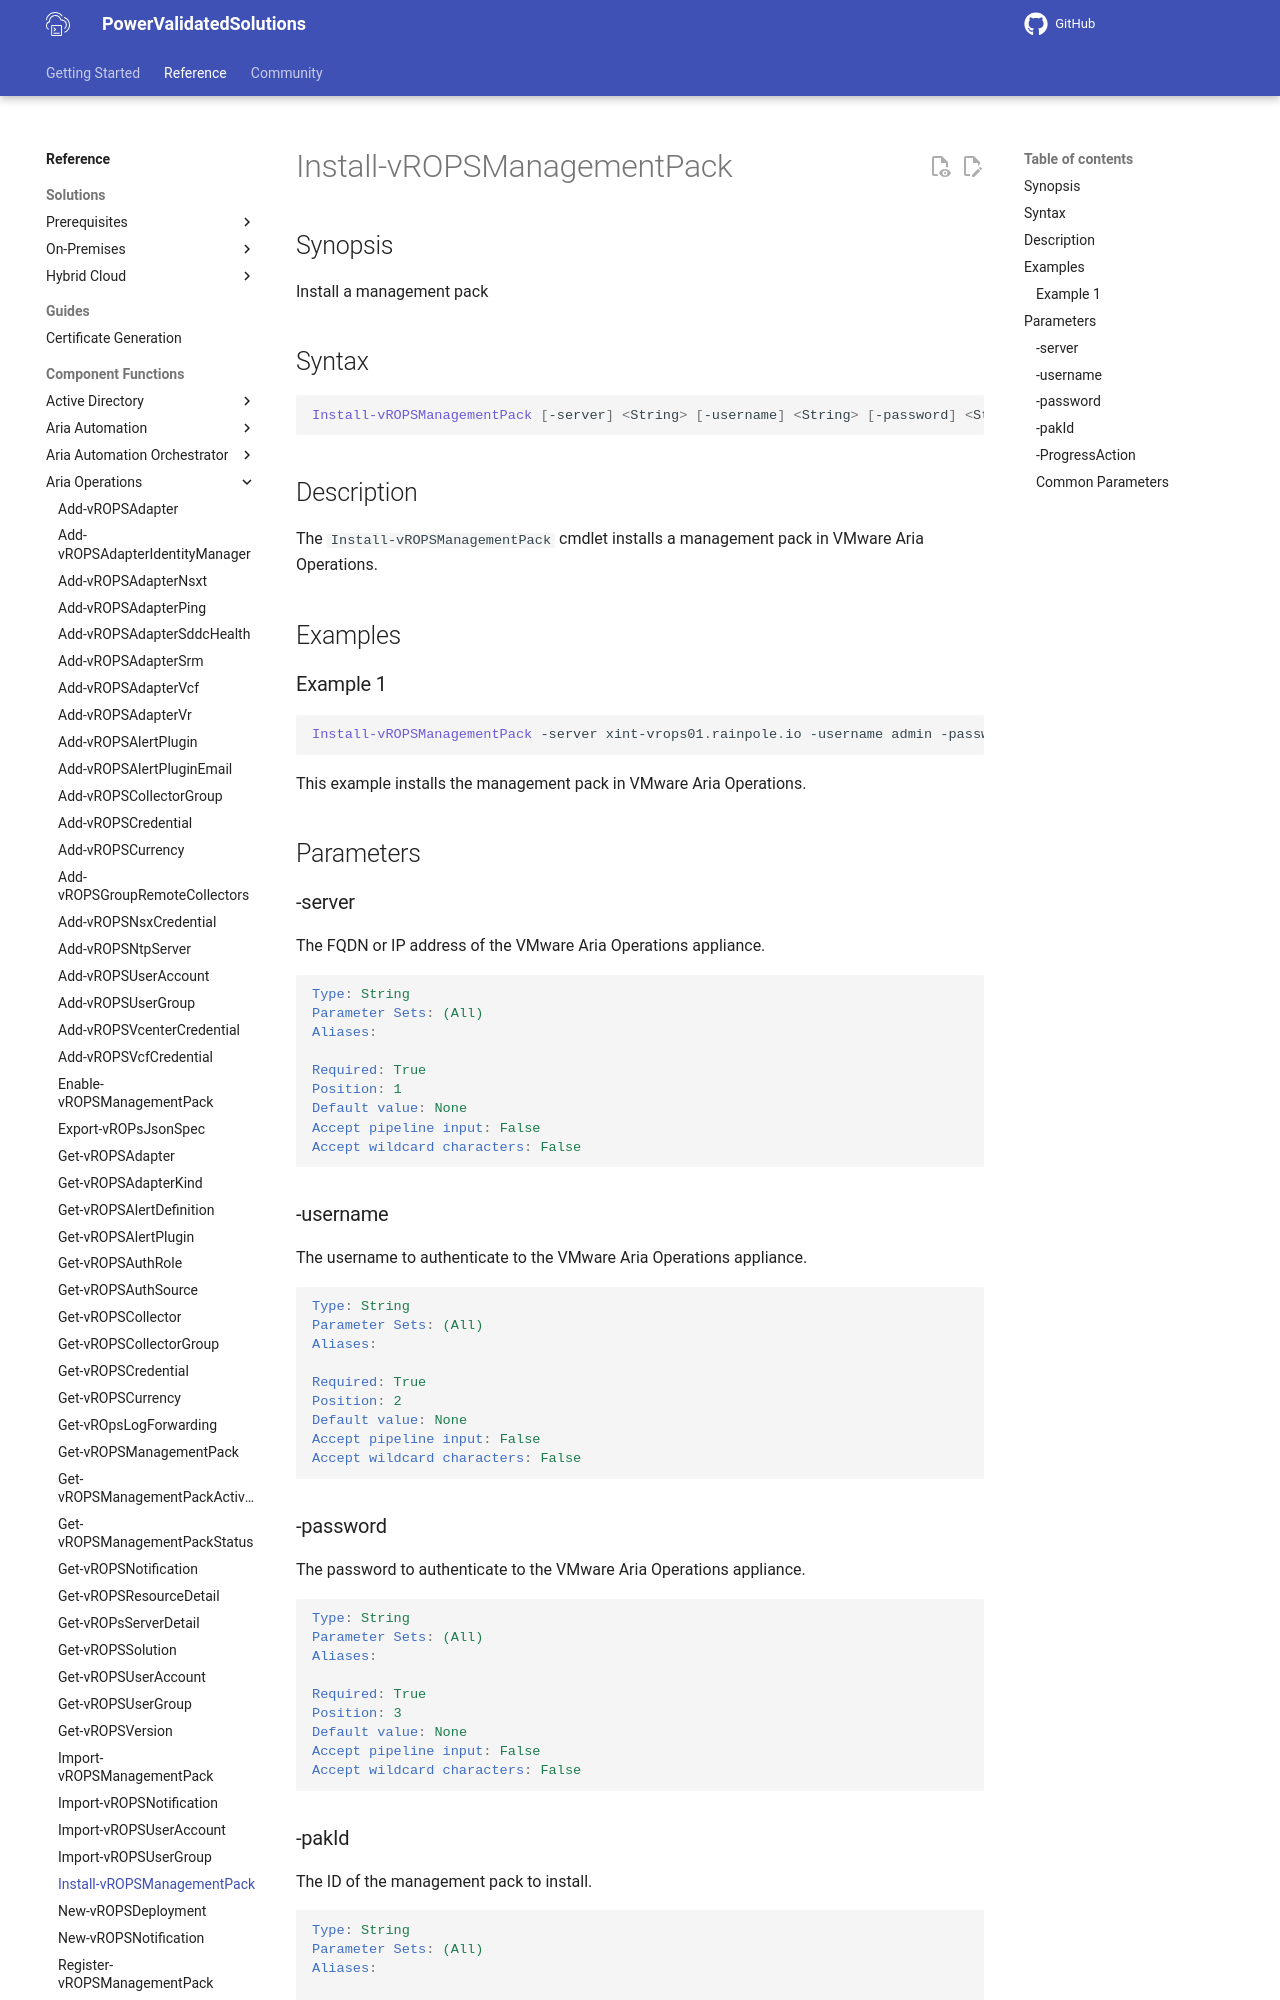

repository: vmware/power-validated-solutions-for-cloud-foundation · page: documentation/functions/aria-suite/aria-operations/Install-vROPSManagementPack/index.html · generator: mkdocs

# Install-vROPSManagementPack

## Synopsis

Install a management pack

## Syntax

```powershell
Install-vROPSManagementPack [-server] <String> [-username] <String> [-password] <String> [-pakId] <String> [-ProgressAction <ActionPreference>] [<CommonParameters>]
```

## Description

The `Install-vROPSManagementPack` cmdlet installs a management pack in VMware Aria Operations.

## Examples

### Example 1

```powershell
Install-vROPSManagementPack -server xint-vrops01.rainpole.io -username admin -password VMw@re1! -pakId SDDCHealth-8115995854
```

This example installs the management pack in VMware Aria Operations.

## Parameters

### -server

The FQDN or IP address of the VMware Aria Operations appliance.

```yaml
Type: String
Parameter Sets: (All)
Aliases:

Required: True
Position: 1
Default value: None
Accept pipeline input: False
Accept wildcard characters: False
```

### -username

The username to authenticate to the VMware Aria Operations appliance.

```yaml
Type: String
Parameter Sets: (All)
Aliases:

Required: True
Position: 2
Default value: None
Accept pipeline input: False
Accept wildcard characters: False
```
